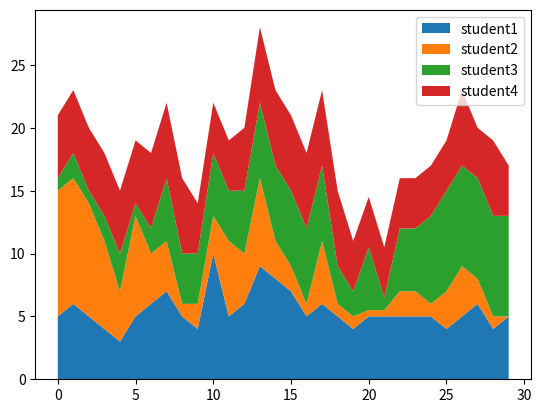

This chart was generated by the following Python code:
import matplotlib.pyplot as plt
from matplotlib import pyplot
import numpy as np

# Stack Charts

# Consider comparing 4 students' studying hours in one month
# It shows everyone's range and volatality very well
Days = np.arange(30)
student1 = [5,6,5,4,3,5,6,7,5,4,10,5,6,9,8,7,5,6,5,4,5,5,5,5,5,4,5,6,4,5]
student2 = [10,10,9,7,4,8,4,4,1,2,3,6,4,7,3,2,1,5,1,1,0.5,0.5,2,2,1,3,4,2,1,0]
student3 = [1,2,1,2,3,1,2,5,4,4,5,4,5,6,6,6,6,6,3,2,5,1,5,5,7,8,8,8,8,8,]
student4 = [5,5,5,5,5,5,6,6,6,4,4,4,5,6,6,6,6,6,6,4,4,4,4,4,4,4,6,4,6,4]
labels = ['student1' , 'student2' , 'student3' , 'student4']
plt.stackplot(Days,student1,student2,student3,student4 , labels = labels)
plt.legend()
plt.show()